Photos from the image-classification dataset "saree_dataset" in the GitHub repository 3vc22cs044/Deeplure. Its 40 classes are: Banarasi saree design 000, Pichwai saree design 001, Bandhani saree design 002, Banarasi saree design 003, Bandhani saree design 004, Banarasi saree design 005, Banarasi saree design 006, Ikat saree design 007, Banarasi saree design 008, Bandhani saree design 009, Bandhani saree design 010, Banarasi saree design 011, Banarasi saree design 012, Banarasi saree design 013, Ikat saree design 014, Pichwai saree design 015, Banarasi saree design 016, Ikat saree design 017, Ikat saree design 018, Bandhani saree design 019, Banarasi saree design 020, Banarasi saree design 021, Pichwai saree design 022, Banarasi saree design 023, Bandhani saree design 024, Banarasi saree design 025, Pichwai saree design 026, Handloom saree design 027, Bandhani saree design 028, Pichwai saree design 029, Banarasi saree design 030, Ikat saree design 031, Bandhani saree design 032, Handloom saree design 033, Bandhani saree design 034, Banarasi saree design 035, Ikat saree design 036, Pichwai saree design 037, Ikat saree design 038, Ikat saree design 039.

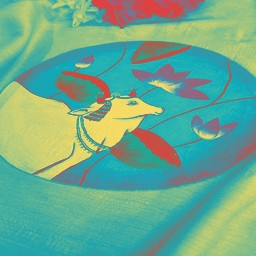
Label: Pichwai saree design 029

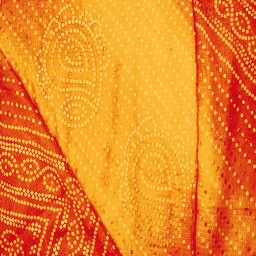
Label: Bandhani saree design 004

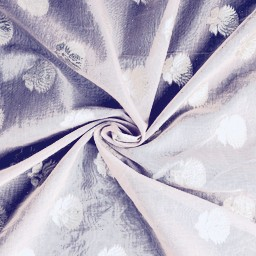
Label: Banarasi saree design 025

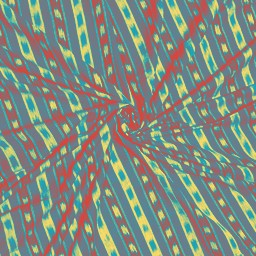
Label: Ikat saree design 018

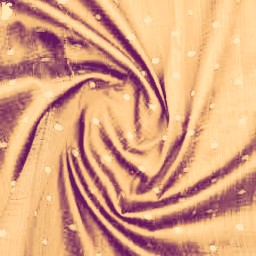
Label: Banarasi saree design 008

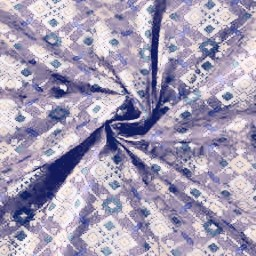
Label: Banarasi saree design 005
